Run: headless pygame with SDL's dummy video driver; simulated clock (each Clock.tick advances the game by its frame time, no real sleeping); random seed 0; keys injected as events and as key.get_pressed() state; no mouse input.
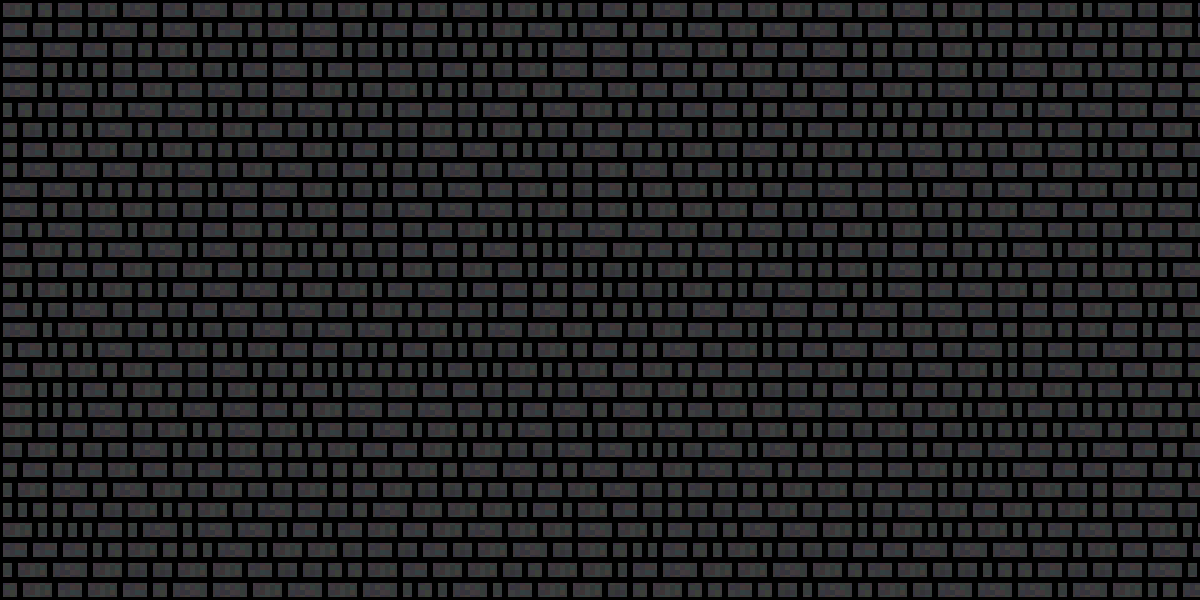
Frame 1 of 4 · flips 1–60 · no input
Frame 2 of 4 · flips 61–180 · tapped SPACE, RETURN · held RIGHT (→), D · screen unchanged from frame 1, image omitted
Frame 3 of 4 · flips 181–300 · held DOWN (↓), S · screen unchanged from frame 2, image omitted
Frame 4 of 4 · flips 301–420 · held LEFT (←), A, UP (↑), W · screen unchanged from frame 3, image omitted

The pygame program that drew these frames:

import pygame, math, sys, random
from pygame.locals import *

class brick:
	def __init__(self, brickMin, brickMax, step, width):
		self.brickSurfs = []
		self.brickMin = brickMin
		self.brickMax = brickMax
		self.step = step
		self.width = width
		self.makeBricks()
		
	def makeBricks(self):		
		i = self.brickMin
		index = 0
		while i <= self.brickMax:
			bRect = Rect(0, 0,i, self.width)
			self.brickSurfs.append(pygame.Surface((i,self.width)))
			self.makeiRects(index)
			pygame.draw.rect(self.brickSurfs[index], (0,0,0), bRect, 3)
			
			i += self.step
			index += 1
			
	def makeiRects(self,i):
		x=0
		y=0
		surfSize = pygame.Surface.get_size(self.brickSurfs[i])
		while x <= surfSize[0] and y < surfSize[1]:
				
			pygame.draw.rect(self.brickSurfs[i], (random.randint(50,66),random.randint(50,66),random.randint(54,66)), Rect(x,y,5, self.width), 3)		
			x += 5
			if x >= surfSize[0] and y < surfSize[1]:
				x = 0
				y+= 5


			
class brickLayer:
	def __init__(self, surfSize):
		self.pos = (0,0)	
		self.surfSize = surfSize
		self.surf =  pygame.Surface(surfSize).convert()
		self.surf.set_colorkey((1,0,0))
		self.surf.fill((1,0,0))
		self.bricks = brick(15,40,5,20)
		while self.pos[0] <= self.surfSize[0] and self.pos[1] < self.surfSize[1]:
			self.drawRect()
		
	def drawRect(self):
		bRect = random.choice(self.bricks.brickSurfs)
		self.surf.blit(bRect,self.pos)
		self.movePos(pygame.Surface.get_size(bRect))
	
	def movePos(self, surfSize):
		xPos = self.pos[0]+surfSize[0]
		yPos = self.pos[1]
		if xPos > self.surfSize[0]:			
			xPos = 0
			yPos += 20
			
		self.rectLength = random.randrange(15,40,5)
		self.rectWidth = 20
		
		self.pos = (xPos, yPos)	
			
def test():
	pygame.init()
	fpsClock = pygame.time.Clock()
	
	windowSize = (1200, 600)
	windowSurf = pygame.display.set_mode(windowSize)
	
	floor = brickLayer((1200,600))
	
	while True:	
		keysPressed = pygame.key.get_pressed()
		events = pygame.event.get()
		event = pygame.event.poll()
		if event.type == QUIT:
			pygame.quit()
			sys.exit()
		
		windowSurf.fill((0,150,0))
		
		windowSurf.blit(floor.surf,(0,0))

					
		pygame.display.flip()
		fpsClock.tick(60)	
		
test()
